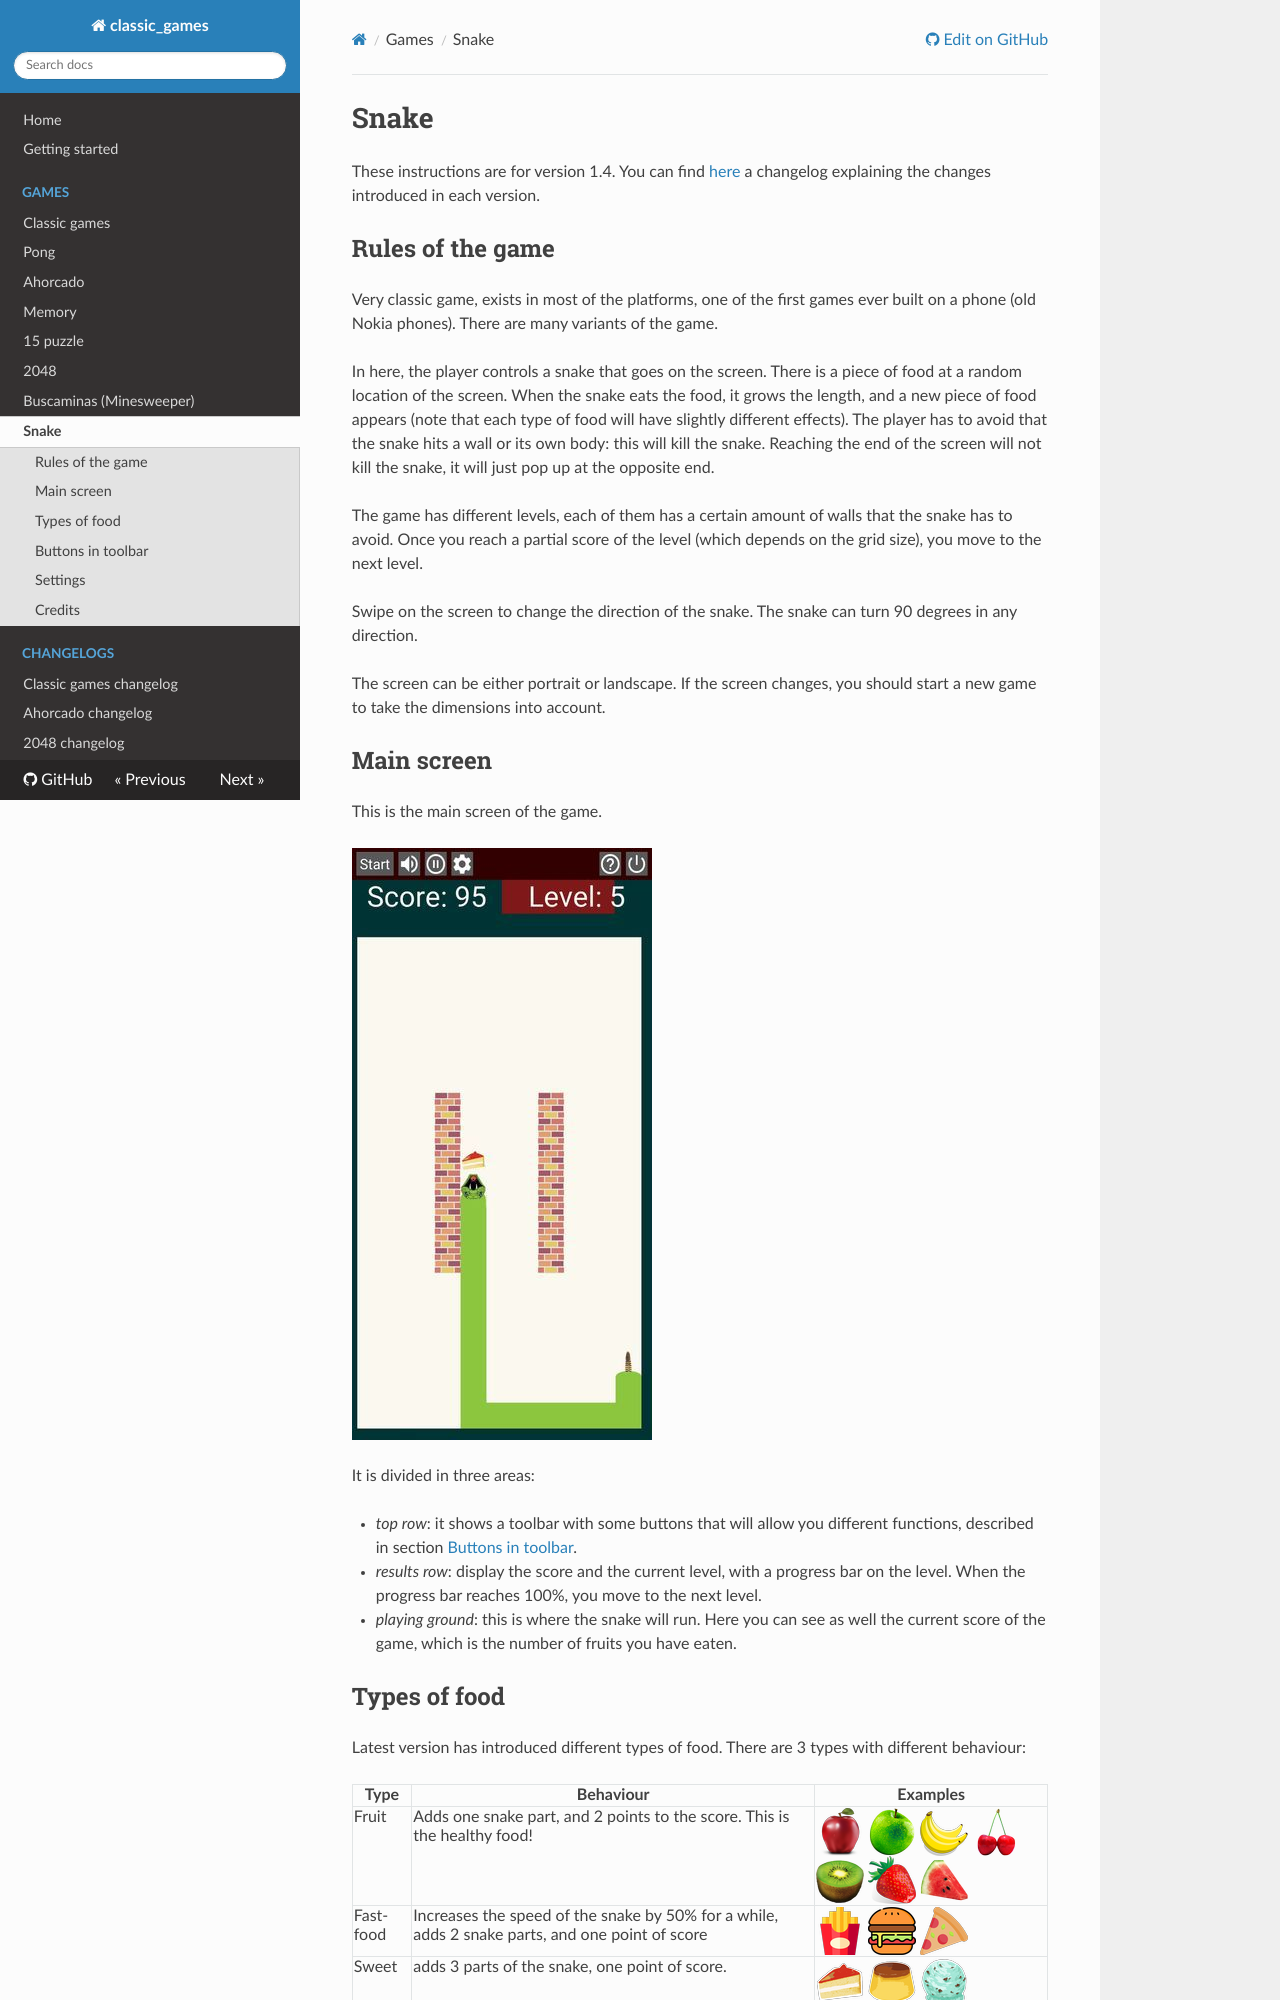

repository: osso73/classic_games · page: games/snake/index.html · generator: mkdocs

# Snake

These instructions are for version 1.4. You can find [here](../changelogs/snake_changelog.md) a changelog explaining the changes introduced in each version.

## Rules of the game

Very classic game, exists in most of the platforms, one of the first games ever built on a phone (old Nokia phones). There are many variants of the game.

In here, the player controls a snake that goes on the screen. There is a piece of food at a random location of the screen. When the snake eats the food, it grows the length, and a new piece of food appears (note that each type of food will have slightly different effects). The player has to avoid that the snake hits a wall or its own body: this will kill the snake. Reaching the end of the screen will not kill the snake, it will just pop up at the opposite end.

The game has different levels, each of them has a certain amount of walls that the snake has to avoid. Once you reach a partial score of the level (which depends on the grid size), you move to the next level.

Swipe on the screen to change the direction of the snake. The snake can turn 90 degrees in any direction.

The screen can be either portrait or landscape. If the screen changes, you should start a new game to take the dimensions into account.


## Main screen

This is the main screen of the game.

![screenshot](../img/snake_screen.jpg)

It is divided in three areas:

- _top row_: it shows a toolbar with some buttons that will allow you different functions, described in section [Buttons in toolbar](#buttons-in-toolbar).

- _results row_: display the score and the current level, with a progress bar on the level. When the progress bar reaches 100%, you move to the next level.

- _playing ground_: this is where the snake will run. Here you can see as well the current score of the game, which is the number of fruits you have eaten.


## Types of food

Latest version has introduced different types of food. There are 3  types with different behaviour:

| Type      | Behaviour                                                                                       | Examples                                                                                  |
| --------- | ----------------------------------------------------------------------------------------------- | ----------------------------------------------------------------------------------------- |
| Fruit     | Adds one snake part, and 2 points to the score. This is the healthy food!                       | ![][apple] ![][apple2] ![][bananas] ![][cherry] ![][kiwi] ![][strawberry] ![][watermelon] |
| Fast-food | Increases the speed of the snake by 50% for a while, adds 2 snake parts, and one point of score | ![][fries] ![][hamburger] ![][pizza]                                                      |
| Sweet     | adds 3 parts of the snake, one point of score.                                                  | ![][cake] ![][flan] ![][ice]                                                                |

Fruit is what you get most often. But watch out when eating other food, as you will suffer the consequences!
